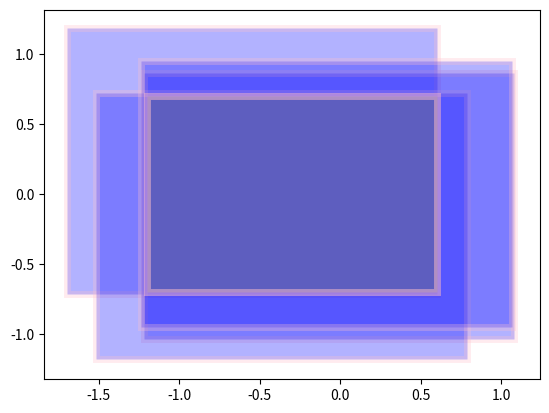

Generate this figure with matplotlib:
import numpy as np
import matplotlib.pyplot as plt
from matplotlib.patches import Rectangle


class TileCoding:
    """
    Class for the tile coding. One tile coding has multiple tilings.
    """

    def __init__(self, num_tilings, partitions, x_range, y_range, extra_lengths, offset_percent):
        self.tilings = []
        self.num_tilings = num_tilings
        self.partitions = partitions
        self.x_range = x_range
        self.y_range = y_range
        self.extra_lengths = extra_lengths
        self.offset_percent = offset_percent
        self._add_tilings()

    def _add_tilings(self):
        max_offset_x = self.extra_lengths[0] * self.offset_percent
        max_offset_y = self.extra_lengths[1] * self.offset_percent
        for i in range(self.num_tilings):
            offset_x = np.random.uniform(0, max_offset_x)
            offset_y = np.random.uniform(0, max_offset_y)
            x_range = (self.x_range[0], self.x_range[1]+self.extra_lengths[0])
            y_range = (self.y_range[0], self.y_range[1]+self.extra_lengths[1])
            tiling = Tiling(self.partitions, x_range, y_range, offset_x, offset_y)
            self.tilings.append(tiling)

    def get_encoding(self, x, y):

        encoding = np.array([])
        for tiling in self.tilings:
            encoding = np.concatenate(encoding, tiling.get_encoding(x, y))

        return encoding

    def visualize(self):
        fig, ax = plt.subplots()
        ax.plot([self.x_range[0]-self.extra_lengths[0], self.x_range[1]+self.extra_lengths[0]],
                [self.y_range[0]-self.extra_lengths[1], self.y_range[1]+self.extra_lengths[0]],
                alpha=0)
        for tile in self.tilings:
            x = tile.x_range[0] - tile.offset_x
            y = tile.y_range[0] - tile.offset_y
            width = tile.width * self.partitions
            height = tile.height * self.partitions
            ax.add_patch(Rectangle((x, y), width, height,
                                   edgecolor='pink',
                                   facecolor='blue',
                                   fill=True,
                                   lw=5,
                                   alpha=0.3))
        width = self.x_range[1] - self.x_range[0]
        height = self.y_range[1] - self.y_range[0]
        ax.add_patch(Rectangle((self.x_range[0], self.y_range[0]), width, height,
                               edgecolor='pink',
                               facecolor='grey',
                               fill=True,
                               lw=5,
                               alpha=0.5))

        plt.show()


class Tiling:
    """
    Class for a single tiling. Has an offset.
    """

    def __init__(self, partitions, x_range, y_range, offset_x, offset_y):
        self.partitions = partitions
        self.x_range = x_range
        self.y_range = y_range
        self.offset_x = offset_x
        self.offset_y = offset_y

        self.width = (x_range[1] - x_range[0]) / partitions
        self.height = (y_range[1] - y_range[0]) / partitions

    def get_encoding(self, x, y):
        x_low = self.x_range[0] - self.offset_x
        y_low = self.y_range[0] - self.offset_y

        encoding = np.zeros((self.partitions, self.partitions))

        for i in range(self.partitions - 1, -1, -1):
            for j in range(self.partitions):
                x_range = (x_low, x_low + self.width)
                y_range = (y_low, y_low + self.height)
                if self._in_square(x, y, x_range, y_range):
                    encoding[i, j] = 1
                    return encoding.flatten()
                x_low += self.width
            y_low += self.height
        raise ValueError("The point is outside the tiling")

    @staticmethod
    def _in_square(x, y, x_range, y_range):
        if x_range[0] <= x < x_range[1] and y_range[0] <= y < y_range[1]:
            return True
        return False


if __name__ == "__main__":
    tc = TileCoding(4, 4, (-1.2, 0.6), (-0.7, 0.7), (0.5, 0.5), 1)
    tc.visualize()
    pass
